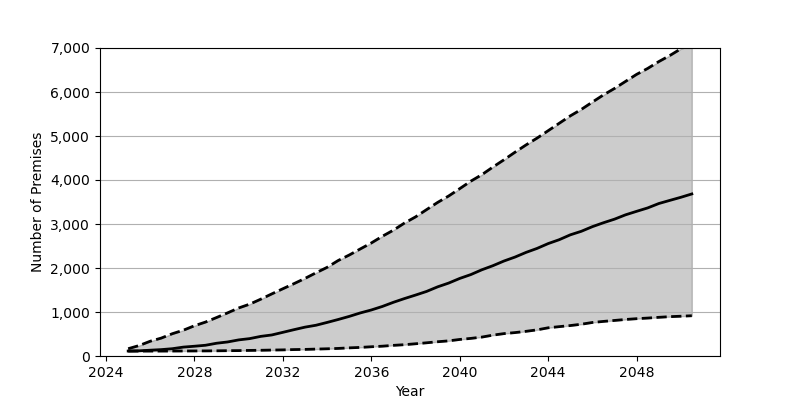

The file beside this chart, header and first rows:
Date, Low, Base, High
2025-01, 111.0, 113.0, 166.0
2025-07, 111.0, 118.0, 238.0
2026-01, 112.0, 132.0, 336.0
2026-07, 112.0, 145.0, 407.0
2027-01, 113.0, 166.0, 507.0
2027-07, 114.0, 202.0, 586.0
2028-01, 115.0, 222.0, 688.0
2028-07, 116.0, 244.0, 771.0
2029-01, 118.0, 290.0, 875.0
2029-07, 121.0, 319.0, 980.0
2030-01, 123.0, 366.0, 1092
2030-07, 127.0, 395.0, 1178
2031-01, 130.0, 446.0, 1292
2031-07, 135.0, 478.0, 1411
2032-01, 139.0, 538.0, 1529
2032-07, 146.0, 598.0, 1644
2033-01, 150.0, 656.0, 1764
2033-07, 157.0, 699.0, 1891
2034-01, 164.0, 763.0, 2015
2034-07, 172.0, 829.0, 2169
2035-01, 185.0, 900.0, 2295
2035-07, 195.0, 978.0, 2432
2036-01, 210.0, 1046, 2569
2036-07, 223.0, 1126, 2721
2037-01, 242.0, 1221, 2861
2037-07, 257.0, 1305, 3021
2038-01, 278.0, 1385, 3162
2038-07, 300.0, 1467, 3326
2039-01, 324.0, 1572, 3491
2039-07, 344.0, 1657, 3636
2040-01, 376.0, 1763, 3804
2040-07, 400.0, 1850, 3973
2041-01, 430.0, 1960, 4122
2041-07, 474.0, 2052, 4294
2042-01, 509.0, 2159, 4460
2042-07, 532.0, 2248, 4631
2043-01, 561.0, 2355, 4798
2043-07, 594.0, 2445, 4952
2044-01, 641.0, 2555, 5121
2044-07, 667.0, 2643, 5289
2045-01, 692.0, 2754, 5458
2045-07, 722.0, 2834, 5604
2046-01, 762.0, 2940, 5772
2046-07, 786.0, 3028, 5933
2047-01, 808.0, 3110, 6081
2047-07, 830.0, 3208, 6240
2048-01, 848.0, 3288, 6401
2048-07, 862.0, 3365, 6535
2049-01, 879.0, 3465, 6691
2049-07, 894.0, 3536, 6828
2050-01, 904.0, 3607, 6982
2050-07, 915.0, 3683, 7115
